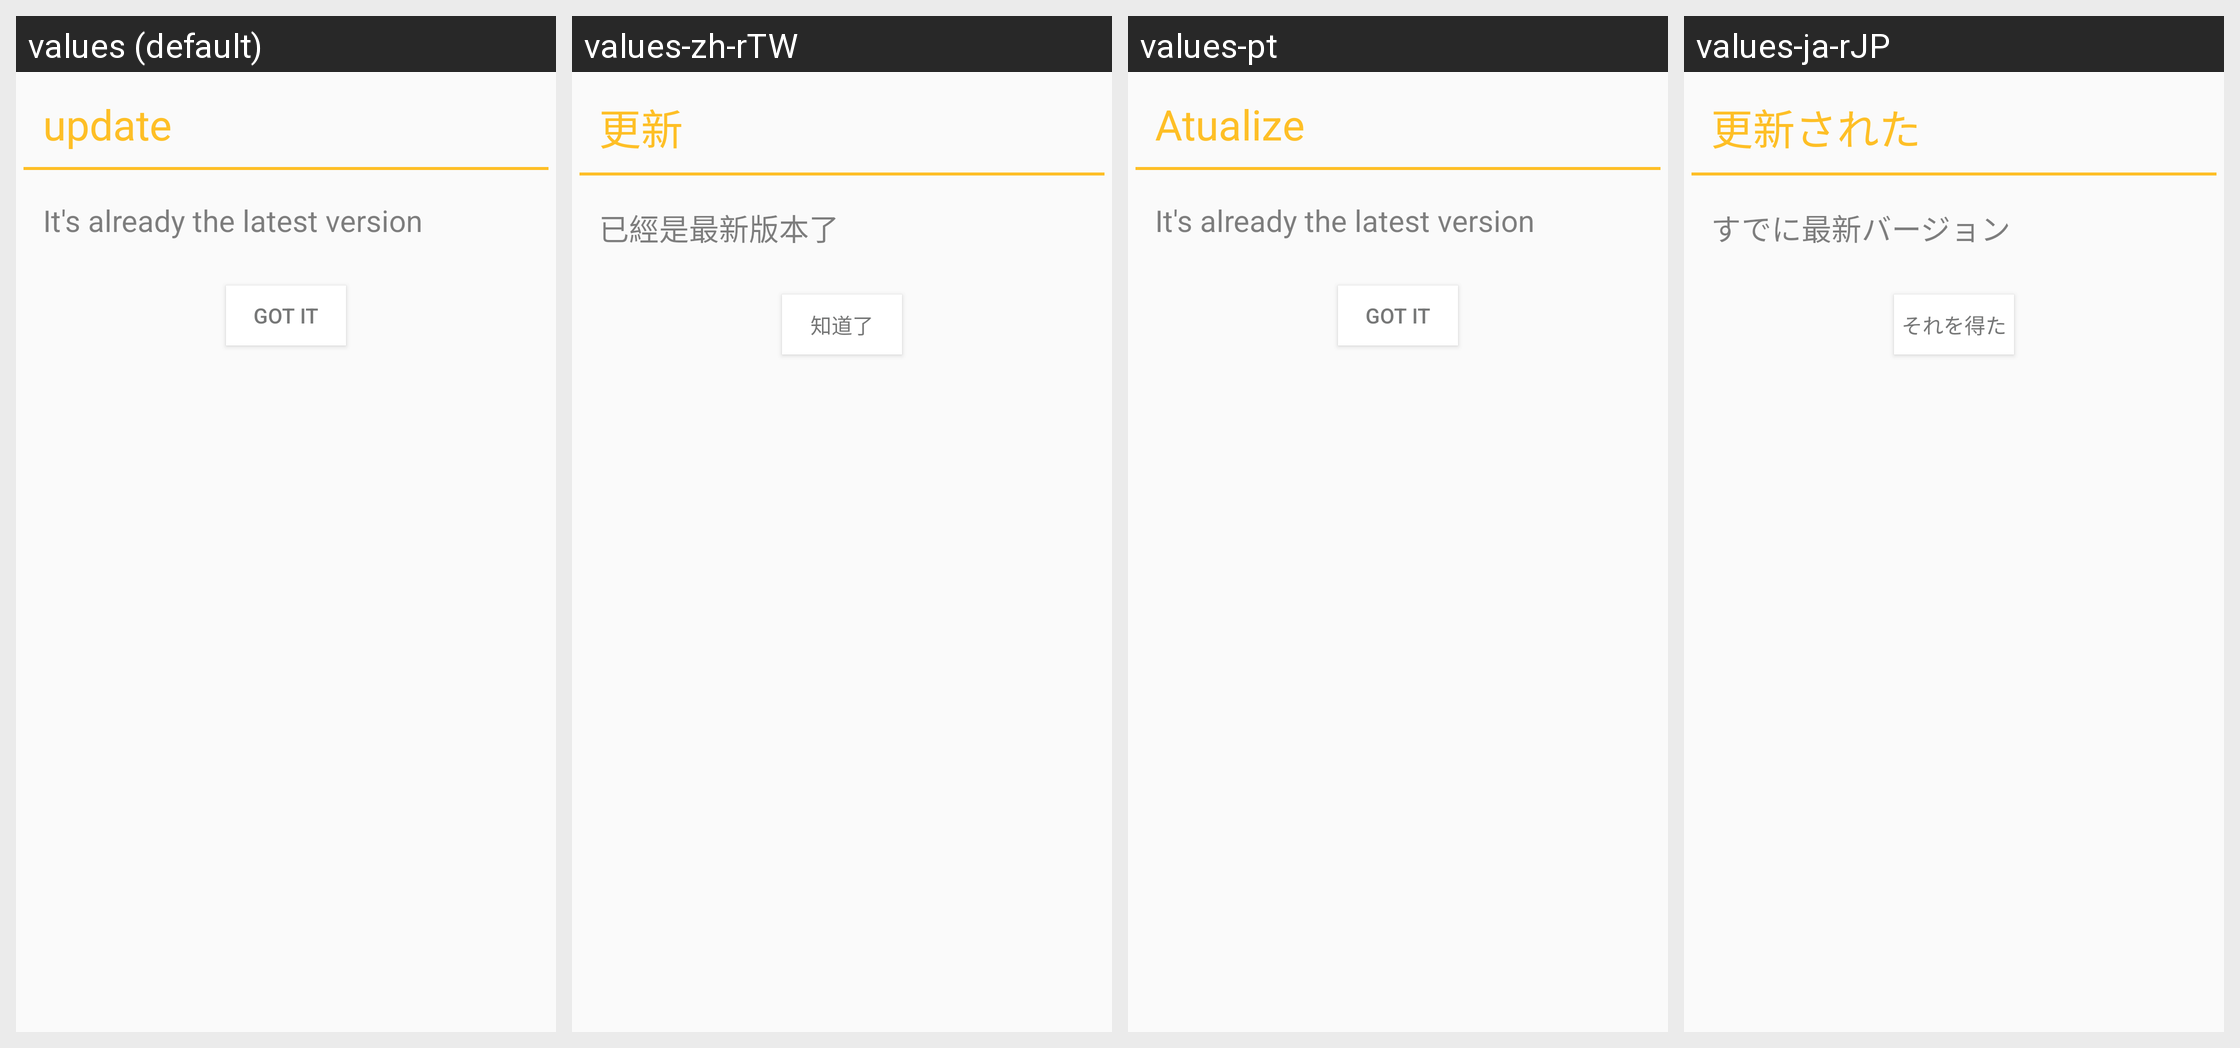

Translations of the strings shown on this Android screen, per locale in the grid:
Android screen res/layout/havedchedialog.xml rendered under 4 locales, left to right: values (default), values-zh-rTW, values-pt, values-ja-rJP. Device: Nexus 5 (rendered at 1080×1920; each locale shown at half size, 540×960, under a caption strip naming it); theme AppTheme_two.
Other locales in the repository, not shown: values-ru, values-uk, values-zh-rCN.
Strings drawn on this screen, with the default value and each locale's value (text and hints the layout hard-codes, and strings that could not be matched under every locale, appear in the picture but are not listed):

update
  values: update
  values-zh-rTW: 更新
  values-pt: Atualize
  values-ja-rJP: 更新された

latest_version
  values: It's already the latest version
  values-zh-rTW: 已經是最新版本了
  values-pt: It's already the latest version
  values-ja-rJP: すでに最新バージョン

get
  values: got it
  values-zh-rTW: 知道了
  values-pt: got it
  values-ja-rJP: それを得た
